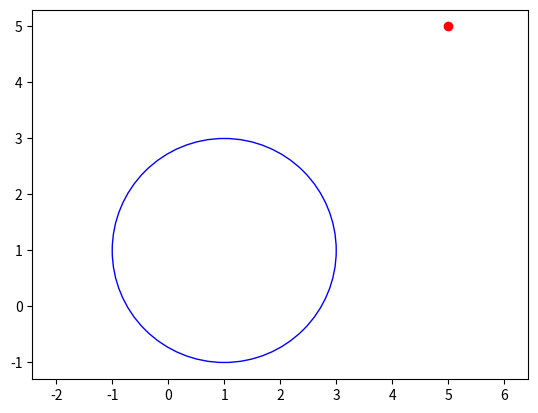

Write the Python code that produced this figure. (Note: this script raises an exception after producing the figure.)
import numpy as np
import matplotlib.pyplot as plt

def kruznica(xt, yt, xs, ys, r):
	if (xs-xt)**2 + (ys-yt)**2 > r**2:
		print("Tocka se nalazi izvan kruznice.")
	elif (xs-xt)**2 + (ys-yt)**2 < r**2:
		print("Tocka se nalazi unutar kruznice.")
	else:
		print("Tocka se nalazi na kruznici.")

	# crtanje tocke i kruznice
	plt.scatter(xt, yt, color = 'red')
	circle1 = plt.Circle((xs, ys), r, color = 'blue', fill = False)
	plt.gca().add_patch(circle1)
	plt.axis('equal')

	# ispis gdje se tocka nalazi i koliko je udaljena od kruznice
	print("Tocka se nalazi na polozaju ({0:.2f}, {1:.2f}) i udaljena je za {2:.2f} od kruznice.".format(xt, yt, np.abs(np.sqrt((xs-xt)**2 + (ys-yt)**2)-r)))

	#izbor ispisa grafa
	while True:
		try:
			graf = int(input("Ako zelite prikazati graf na ekranu upisite 1, ako ga zelite spremiti kao PDF upisite 2: "))
		except ValueError:
			print("Pogresan unos.")
			continue
		else:
			break

	if graf == 1:
		plt.show()

	if graf == 2:
		plt.savefig(input("Spremi kao: ") + ".pdf")



kruznica(5, 5, 1, 1, 2) #(xt, yt, xs, ys, r)
